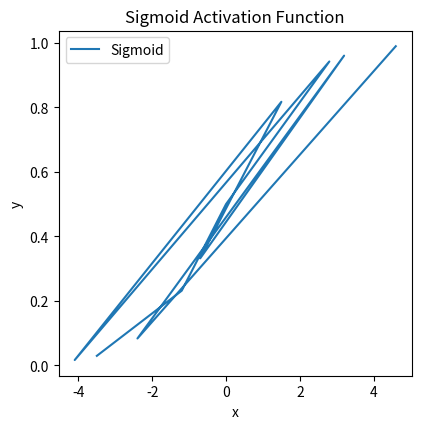

The script that saved this image:
import numpy as np
import matplotlib.pyplot as plt

def sigmoid(x):
    return 1 / (1 + np.exp(-x))

# Calculate activation function values
random_values = np.array([-3.5, -1.2, 0, 2.8, -4.1, 1.5, -0.7, 3.2, -2.4, 4.6])

sigmoid_y = sigmoid(random_values)

# Plotting the activation functions
plt.figure(figsize=(8, 8))

plt.subplot(2, 2, 1)
plt.plot(random_values, sigmoid_y, label='Sigmoid')
plt.title('Sigmoid Activation Function')
plt.xlabel('x')
plt.ylabel('y')
plt.legend()


plt.tight_layout()
plt.show()
